Run: headless pygame with SDL's dummy video driver; simulated clock (each Clock.tick advances the game by its frame time, no real sleeping); random seed 0; keys injected as events and as key.get_pressed() state; no mouse input.
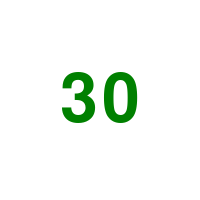
Frame 1 of 4 · flips 1–60 · no input
Frame 2 of 4 · flips 61–180 · tapped SPACE, RETURN · held RIGHT (→), D · screen unchanged from frame 1, image omitted
Frame 3 of 4 · flips 181–300 · held DOWN (↓), S · screen unchanged from frame 2, image omitted
Frame 4 of 4 · flips 301–420 · held LEFT (←), A, UP (↑), W · screen unchanged from frame 3, image omitted

The pygame program that drew these frames:

import pygame

pygame.init()
window = pygame.display.set_mode((200, 200))
clock = pygame.time.Clock()
font = pygame.font.SysFont(None, 100)
counter = 30
text = font.render(str(counter), True, (0, 128, 0))

timer_event = pygame.USEREVENT + 1
pygame.time.set_timer(timer_event, 1000)

run = True
while run:
    clock.tick(60)
    for event in pygame.event.get():
        if event.type == pygame.QUIT:
            run = False
        elif event.type == timer_event:
            counter -= 1
            text = font.render(str(counter), True, (0, 128, 0))
            if counter == 0:
                pygame.time.set_timer(timer_event, 0)

    window.fill((255, 255, 255))
    text_rect = text.get_rect(center=window.get_rect().center)
    window.blit(text, text_rect)
    pygame.display.flip()
